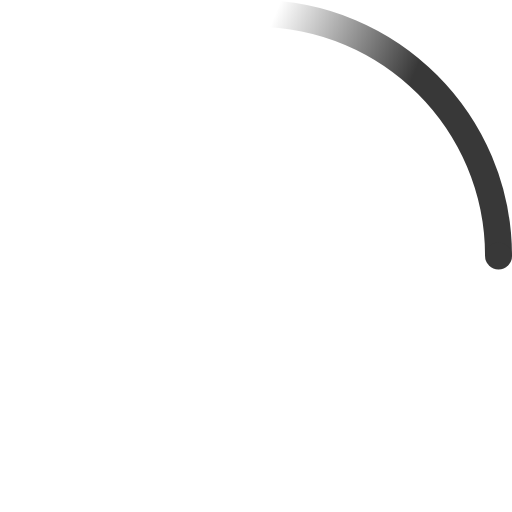
t = 0.00 s
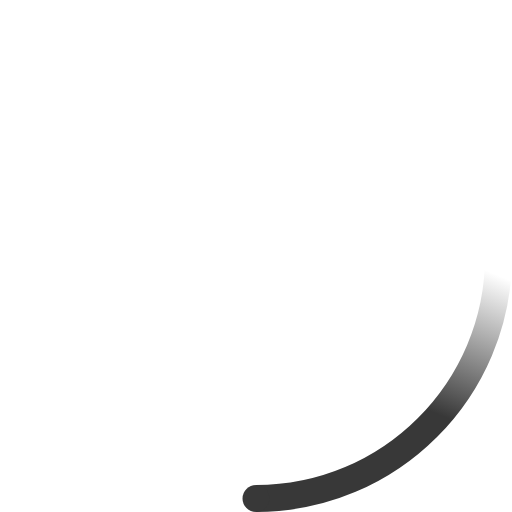
t = 0.13 s
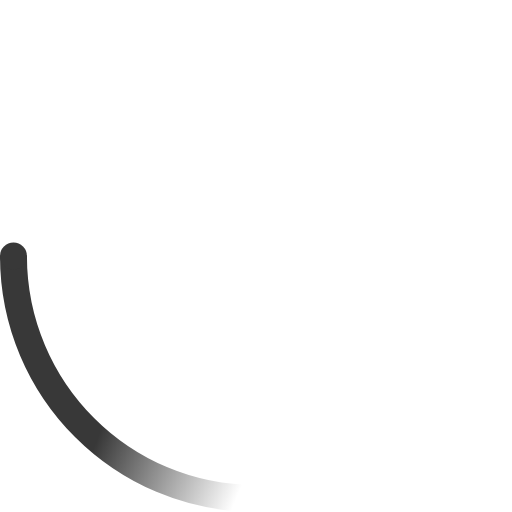
t = 0.25 s
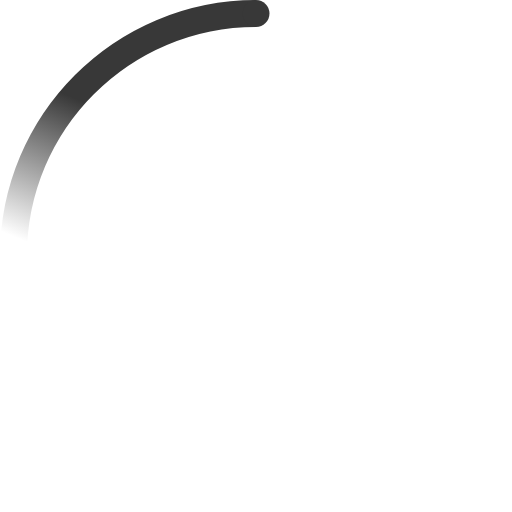
t = 0.38 s

The animated SVG that drew these frames (rendered in a browser with its animation timeline set to each time). Animation: 2 SMIL elements (animateTransform=2); one cycle of 0.50 s, repeats indefinitely.

<!-- By Sam Herbert (@sherb), for everyone. More @ http://goo.gl/7AJzbL -->
<svg width="38" height="38" viewBox="0 0 38 38" xmlns="http://www.w3.org/2000/svg">
    <defs>
        <linearGradient x1="8.042%" y1="0%" x2="65.682%" y2="23.865%" id="a">
            <stop stop-color="#383838" stop-opacity="0" offset="0%"/>
            <stop stop-color="#383838" stop-opacity=".631" offset="63.146%"/>
            <stop stop-color="#383838" offset="100%"/>
        </linearGradient>
    </defs>
    <g fill="none" fill-rule="evenodd">
        <g transform="translate(1 1)">
            <path d="M36 18c0-9.94-8.06-18-18-18" id="Oval-2" stroke="url(#a)" stroke-width="2">
                <animateTransform
                    attributeName="transform"
                    type="rotate"
                    from="0 18 18"
                    to="360 18 18"
                    dur="0.5s"
                    repeatCount="indefinite" />
            </path>
            <circle fill="#383838" cx="36" cy="18" r="1">
                <animateTransform
                    attributeName="transform"
                    type="rotate"
                    from="0 18 18"
                    to="360 18 18"
                    dur="0.5s"
                    repeatCount="indefinite" />
            </circle>
        </g>
    </g>
</svg>
